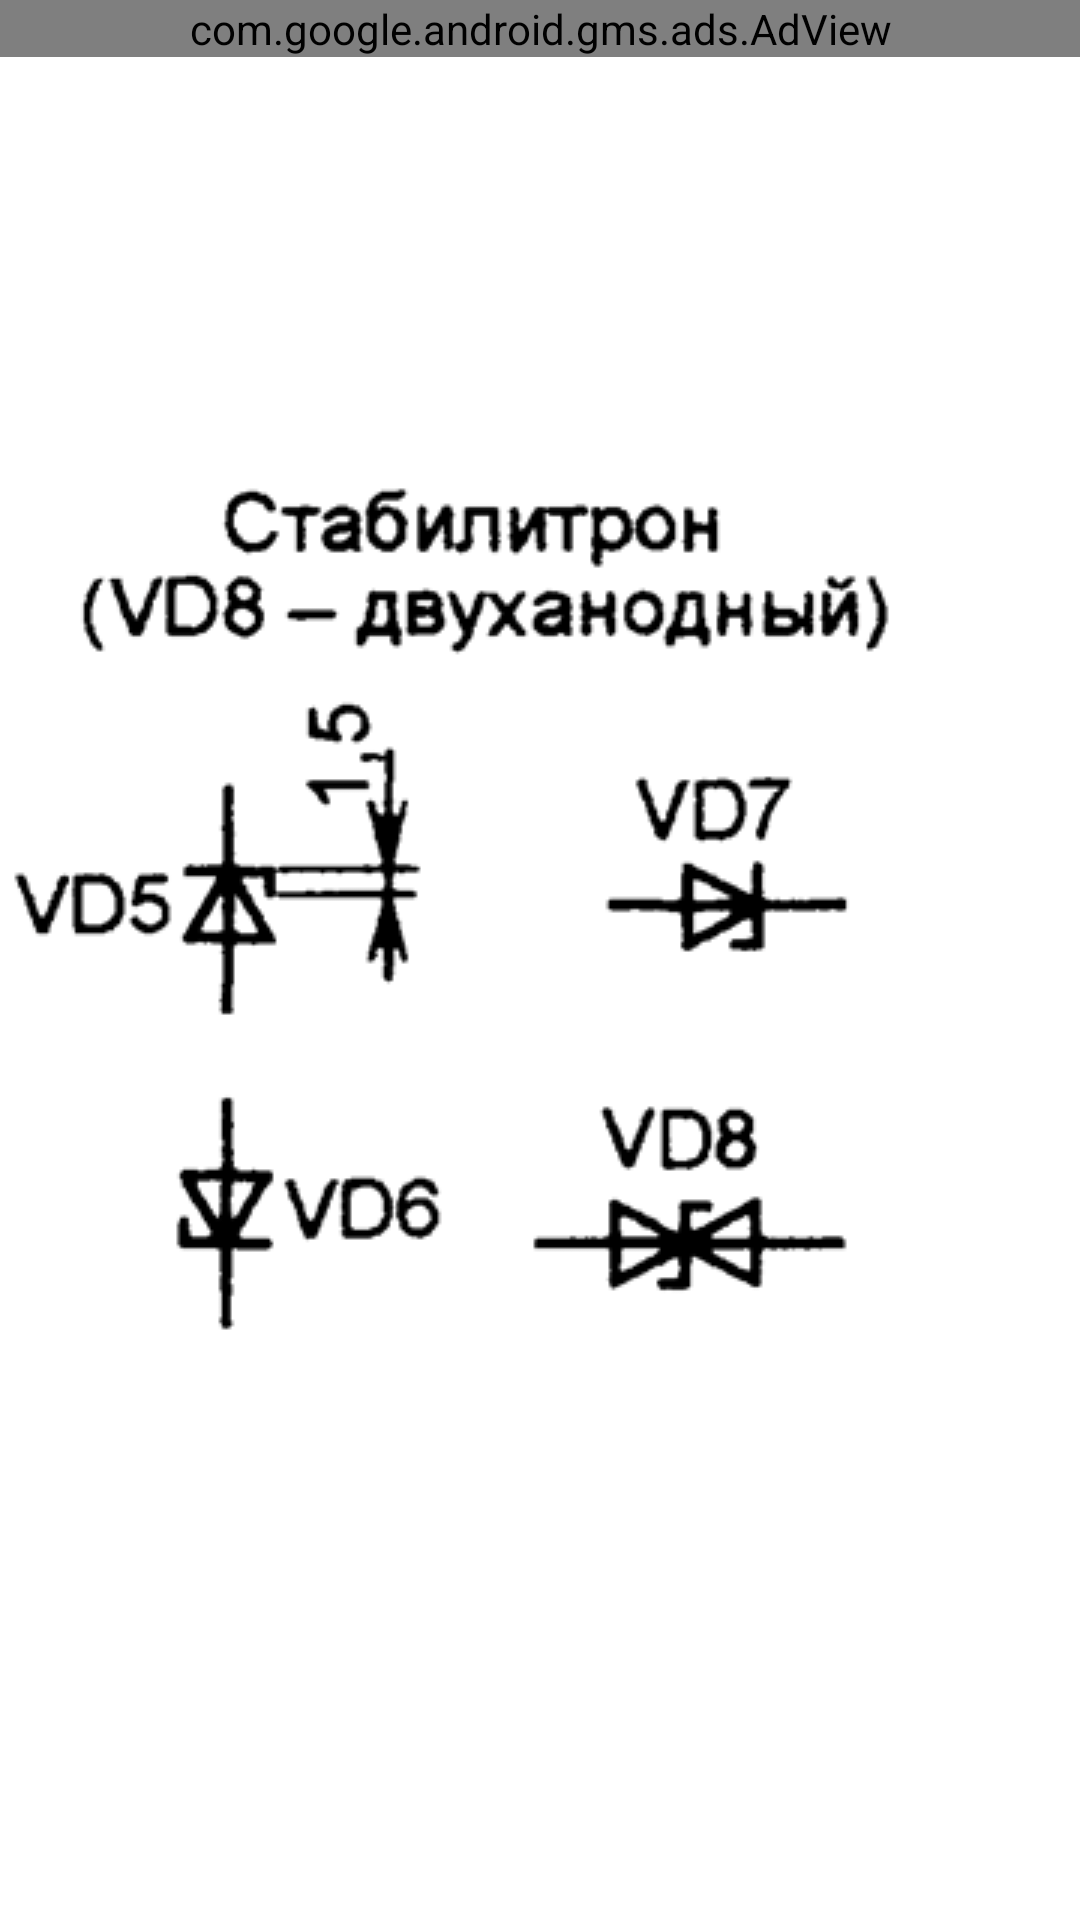

Layout XML and referenced resources for this Android screen:
<!-- AndroidManifest.xml: application theme AppTheme -->
<!-- res/layout/zener.xml -->
<?xml version="1.0" encoding="utf-8"?>
<GridLayout xmlns:android="http://schemas.android.com/apk/res/android"
    xmlns:ads="http://schemas.android.com/apk/res-auto"
    android:layout_width="match_parent"
    android:layout_height="match_parent"
    android:columnCount="1" >
     <com.google.android.gms.ads.AdView android:id="@+id/adView"
                         android:layout_width="match_parent"
                         android:layout_height="wrap_content"
                         ads:adSize="BANNER"
                         ads:adUnitId="ca-app-pub-5003430254904692/4426276367"/>

    <ImageView
        android:id="@+id/imageView1"
        android:layout_column="0"
        android:layout_gravity="left|center_vertical"
        android:layout_row="0"
        android:src="@drawable/zener" />

</GridLayout>
<!-- resources referenced by this layout -->
<resources>
  <!-- drawable zener: png bitmap (drawable, 23629 bytes) -->
</resources>
